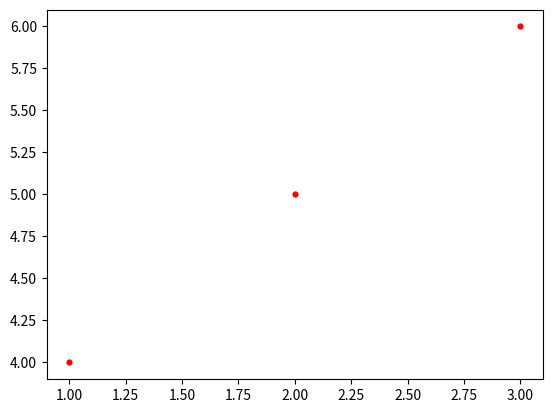

Recreate this plot in Python. (Note: this script raises an exception after producing the figure.)
# -*- coding: UTF-8 -*-
from numpy import *
import numpy as np
import matplotlib.pyplot as plt
N = 50 # 点的个数
x=[1,2,3]
y=[4,5,6]
colors = 'r' # 随机产生50个0~1之间的颜色值
# 画散点图
plt.scatter(x, y, c=colors, alpha=1,  marker='o' ,label='1', s = 30,edgecolors='white')
x2 = np.random.rand(N) * 2 # 随机产生50个0~2之间的x坐标
y2 = np.random.rand(N) * 2 # 随机产生50个0~2之间的y坐标
z2=np.random.rand(N) * 2
colors2= 'c' # 随机产生50个0~1之间的颜色值

plt.scatter(x2,y2,z2, c=colors2, alpha=1,  marker='o', s = 70)
plt.xlabel('First Lift Up X(pixel)')
plt.ylabel('First Lift Up Y(pixel')
plt.zlabel('First Lift Up X(pixel)')
plt.legend()
plt.grid(True)
plt.show()